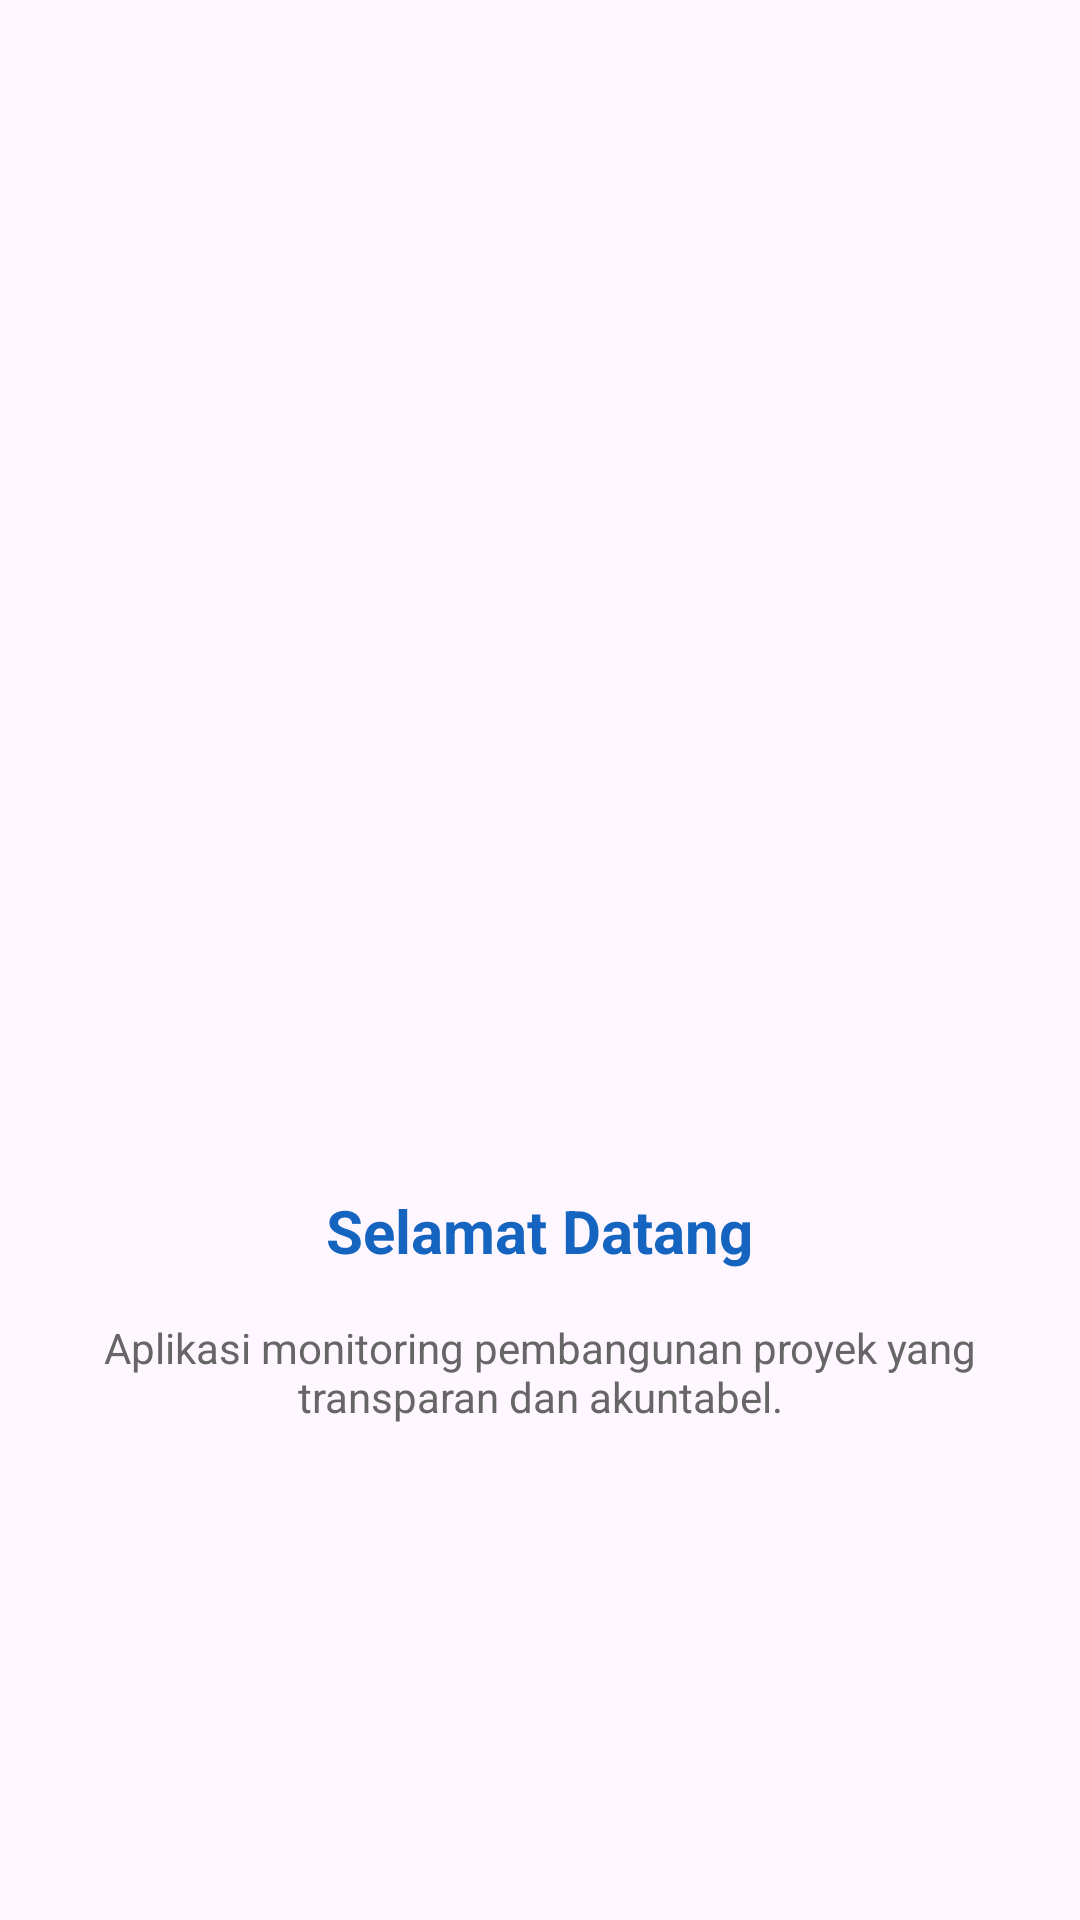

Android layout source for this screen:
<!-- AndroidManifest.xml: application theme Theme.Nisablossom -->
<!-- res/layout/fragment_tutorial1.xml -->
<?xml version="1.0" encoding="utf-8"?>
<LinearLayout xmlns:android="http://schemas.android.com/apk/res/android"
    android:layout_width="match_parent"
    android:layout_height="match_parent"
    android:gravity="center"
    android:orientation="vertical"
    android:padding="24dp">

    <ImageView
        android:layout_width="200dp"
        android:layout_height="200dp"
        android:src="@drawable/logo_web" />

    <TextView
        android:layout_width="wrap_content"
        android:layout_height="wrap_content"
        android:layout_marginTop="32dp"
        android:text="Selamat Datang"
        android:textColor="#1565C0"
        android:textSize="20sp"
        android:textStyle="bold" />

    <TextView
        android:layout_width="wrap_content"
        android:layout_height="wrap_content"
        android:layout_marginTop="16dp"
        android:gravity="center"
        android:text="Aplikasi monitoring pembangunan proyek yang transparan dan akuntabel."
        android:textColor="#666666"
        android:textSize="14sp" />

</LinearLayout>
<!-- resources referenced by this layout -->
<resources>
  <style name="Theme.Nisablossom" parent="Base.Theme.Nisablossom" />
  <style name="Base.Theme.Nisablossom" parent="Theme.Material3.DayNight.NoActionBar">
  
          
          <item name="android:statusBarColor">@android:color/transparent</item>
  
          
          <item name="android:windowDrawsSystemBarBackgrounds">true</item>
  
          
          <item name="android:windowLightStatusBar" tools:targetApi="m">true</item>
  
      </style>
</resources>
